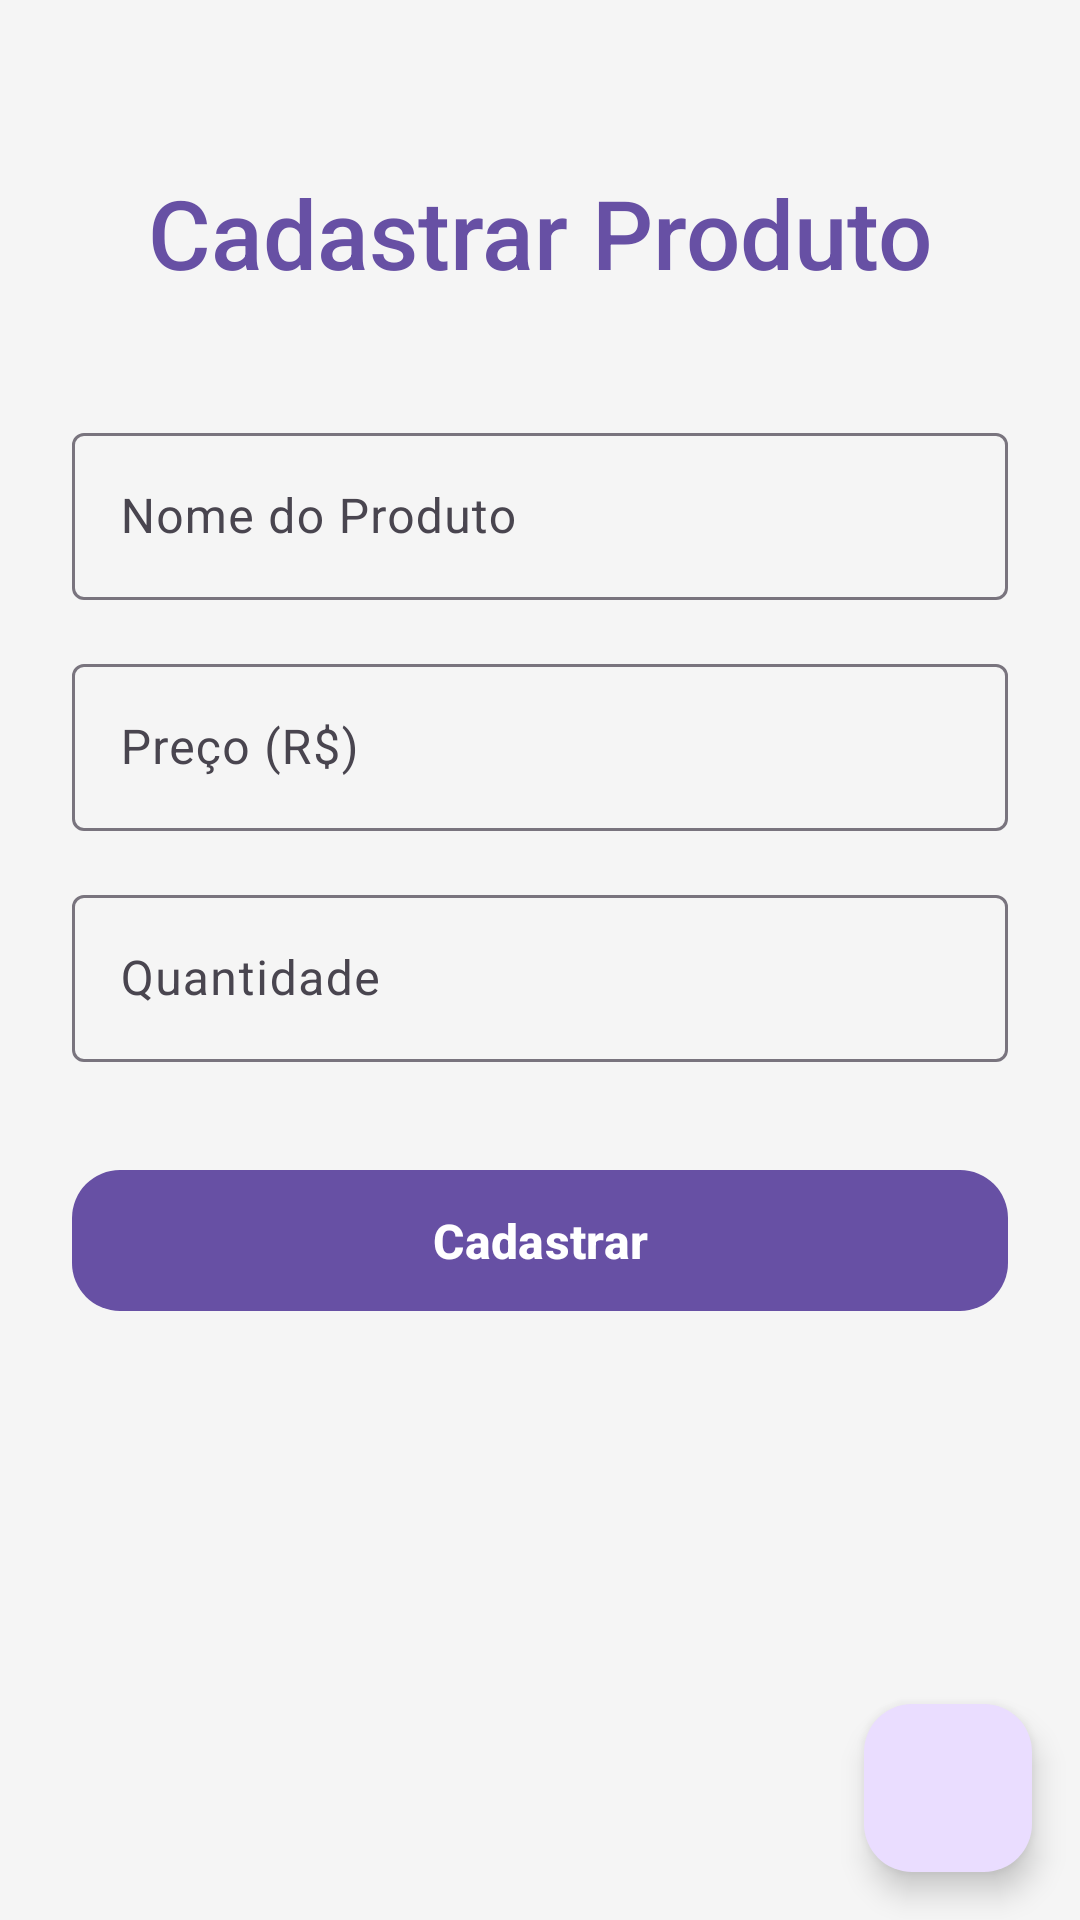

The Android layout XML behind this screen, and the referenced resources:
<!-- AndroidManifest.xml: application theme Theme.AppAtd3 -->
<!-- res/layout/activity_cadastro.xml -->
<?xml version="1.0" encoding="utf-8"?>
<androidx.constraintlayout.widget.ConstraintLayout xmlns:android="http://schemas.android.com/apk/res/android"
    xmlns:app="http://schemas.android.com/apk/res-auto"
    xmlns:tools="http://schemas.android.com/tools"
    android:id="@+id/main"
    android:layout_width="match_parent"
    android:layout_height="match_parent"
    android:background="@color/colorSurface"
    tools:context=".CadastroActivity">

    
    <TextView
        android:id="@+id/tv_title"
        android:layout_width="wrap_content"
        android:layout_height="wrap_content"
        android:layout_marginTop="56dp"
        android:fontFamily="sans-serif-medium"
        android:text="Cadastrar Produto"
        android:textColor="@color/md_theme_primary"
        android:textSize="32sp"
        app:layout_constraintEnd_toEndOf="parent"
        app:layout_constraintStart_toStartOf="parent"
        app:layout_constraintTop_toTopOf="parent" />

    
    <com.google.android.material.textfield.TextInputLayout
        android:id="@+id/til_nome"
        style="@style/Widget.Material3.TextInputLayout.OutlinedBox"
        android:layout_width="0dp"
        android:layout_height="wrap_content"
        android:layout_marginStart="24dp"
        android:layout_marginTop="40dp"
        android:layout_marginEnd="24dp"
        android:hint="Nome do Produto"
        app:layout_constraintEnd_toEndOf="parent"
        app:layout_constraintStart_toStartOf="parent"
        app:layout_constraintTop_toBottomOf="@id/tv_title">

        <com.google.android.material.textfield.TextInputEditText
            android:id="@+id/edt_nome"
            android:layout_width="match_parent"
            android:layout_height="wrap_content"
            android:inputType="textCapWords"
            android:textColor="@color/textColorPrimary" />
    </com.google.android.material.textfield.TextInputLayout>

    
    <com.google.android.material.textfield.TextInputLayout
        android:id="@+id/til_preco"
        style="@style/Widget.Material3.TextInputLayout.OutlinedBox"
        android:layout_width="0dp"
        android:layout_height="wrap_content"
        android:layout_marginTop="16dp"
        android:hint="Preço (R$)"
        app:layout_constraintEnd_toEndOf="@id/til_nome"
        app:layout_constraintStart_toStartOf="@id/til_nome"
        app:layout_constraintTop_toBottomOf="@id/til_nome">

        <com.google.android.material.textfield.TextInputEditText
            android:id="@+id/edt_preco"
            android:layout_width="match_parent"
            android:layout_height="wrap_content"
            android:inputType="numberDecimal"
            android:textColor="@color/textColorPrimary" />
    </com.google.android.material.textfield.TextInputLayout>

    
    <com.google.android.material.textfield.TextInputLayout
        android:id="@+id/til_quantidade"
        style="@style/Widget.Material3.TextInputLayout.OutlinedBox"
        android:layout_width="0dp"
        android:layout_height="wrap_content"
        android:layout_marginTop="16dp"
        android:hint="Quantidade"
        app:layout_constraintEnd_toEndOf="@id/til_preco"
        app:layout_constraintStart_toStartOf="@id/til_preco"
        app:layout_constraintTop_toBottomOf="@id/til_preco">

        <com.google.android.material.textfield.TextInputEditText
            android:id="@+id/edt_quantidade"
            android:layout_width="match_parent"
            android:layout_height="wrap_content"
            android:inputType="number"
            android:textColor="@color/textColorPrimary" />
    </com.google.android.material.textfield.TextInputLayout>

    
    <com.google.android.material.button.MaterialButton
        android:id="@+id/btn_cadastrar"
        android:layout_width="0dp"
        android:layout_height="55dp"
        android:layout_marginTop="32dp"
        android:text="Cadastrar"
        android:textSize="16sp"
        android:textStyle="bold"
        app:backgroundTint="@color/md_theme_primary"
        app:cornerRadius="16dp"
        app:layout_constraintEnd_toEndOf="@id/til_quantidade"
        app:layout_constraintStart_toStartOf="@id/til_quantidade"
        app:layout_constraintTop_toBottomOf="@id/til_quantidade" />

    
    <com.google.android.material.floatingactionbutton.FloatingActionButton
        android:id="@+id/fab_lista"
        android:layout_width="wrap_content"
        android:layout_height="wrap_content"
        android:layout_margin="16dp"
        android:contentDescription="Ver lista de produtos"
        app:layout_constraintBottom_toBottomOf="parent"
        app:layout_constraintEnd_toEndOf="parent"
        app:tint="@color/colorOnPrimary" />

</androidx.constraintlayout.widget.ConstraintLayout>
<!-- resources referenced by this layout -->
<resources>
  <color name="colorOnPrimary">#FFFFFF</color>
  <color name="colorSurface">#F5F5F5</color>
  <color name="md_theme_primary">#6750A4</color>
  <color name="textColorPrimary">#212121</color>
  <style name="Theme.AppAtd3" parent="Base.Theme.AppAtd3" />
  <style name="Base.Theme.AppAtd3" parent="Theme.Material3.DayNight.NoActionBar">
          
          
      </style>
</resources>
